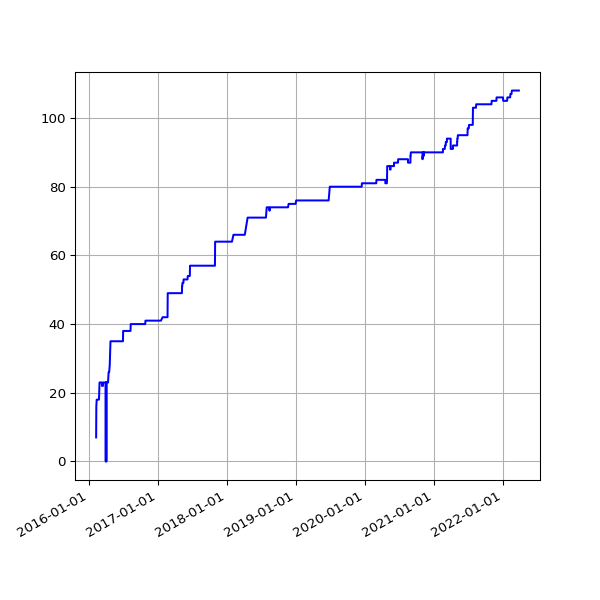

Source data for this figure (header and first rows):
date, value
2016-02-10 04:00:45 +0000, 7
2016-02-11 04:01:23 +0000, 16
2016-02-12 04:15:30 +0000, 17
2016-02-13 04:11:13 +0000, 18
2016-02-14 03:53:30 +0000, 18
2016-02-15 03:51:18 +0000, 18
2016-02-16 04:06:19 +0000, 18
2016-02-17 03:21:25 +0000, 18
2016-02-18 03:57:17 +0000, 18
2016-02-19 04:30:00 +0000, 18
2016-02-20 02:51:05 +0000, 18
2016-02-21 03:01:27 +0000, 18
2016-02-22 02:53:25 +0000, 18
2016-02-23 03:19:44 +0000, 18
2016-02-24 04:20:38 +0000, 18
2016-02-25 04:24:26 +0000, 18
2016-02-26 03:08:08 +0000, 20
2016-02-27 02:31:41 +0000, 23
2016-02-28 04:15:34 +0000, 23
2016-03-01 02:30:54 +0000, 23
2016-03-02 04:27:42 +0000, 23
2016-03-03 04:51:43 +0000, 23
2016-03-04 02:24:09 +0000, 23
2016-03-05 02:44:37 +0000, 23
2016-03-06 03:11:42 +0000, 23
2016-03-07 04:31:21 +0000, 23
2016-03-08 03:08:42 +0000, 23
2016-03-09 03:13:29 +0000, 23
2016-03-10 02:14:47 +0000, 23
2016-03-11 02:17:19 +0000, 23
2016-03-12 02:36:30 +0000, 22
2016-03-13 03:17:02 +0000, 22
2016-03-14 04:36:09 +0000, 22
2016-03-15 03:09:16 +0000, 22
2016-03-16 03:08:27 +0000, 22
2016-03-17 03:08:25 +0000, 22
2016-03-18 04:40:37 +0000, 23
2016-03-19 03:56:03 +0000, 23
2016-03-20 02:45:53 +0000, 23
2016-03-22 03:26:59 +0000, 23
2016-03-23 04:07:31 +0000, 23
2016-03-24 03:01:13 +0000, 23
2016-03-25 04:05:19 +0000, 23
2016-03-26 04:39:19 +0000, 23
2016-03-27 04:04:43 +0100, 23
2016-03-28 03:49:06 +0100, 23
2016-03-29 04:58:23 +0100, 23
2016-03-30 04:21:13 +0100, 23
2016-03-31 03:54:29 +0100, 23
2016-04-01 02:42:26 +0100, 0
2016-04-02 04:07:13 +0100, 23
2016-04-03 02:49:37 +0100, 23
2016-04-04 02:25:46 +0100, 0
2016-04-05 04:55:46 +0100, 23
2016-04-06 02:25:19 +0100, 23
2016-04-08 02:36:19 +0100, 23
2016-04-10 02:45:52 +0100, 23
2016-04-13 03:07:06 +0100, 23
2016-04-16 02:23:01 +0100, 26
2016-04-19 02:16:20 +0100, 26
... 2,238 more rows
